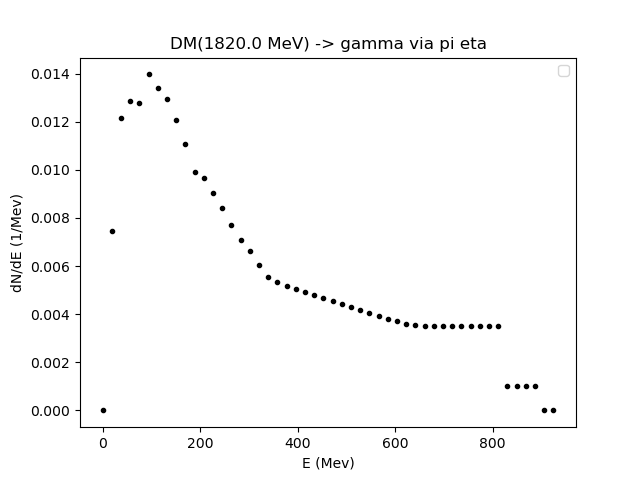

The data file committed next to this chart (first rows):
0.01, 18.87695111472792, 37.743902229455834, 56.61085334418375, 75.47780445891168, 94.3447555736396, 113.21170668836751, 132.0786578030954, 150.94560891782334, 169.81256003255126, 188.6795111472792, 207.54646226200708, 226.413413376735, 245.28036449146293, 264.14731560619083, 283.0142667209188, 301.8812178356467, 320.7481689503746, 339.61512006510253, 358.4820711798304, 377.3490222945584, 396.2159734092863, 415.0829245240142, 433.9498756387421
0.0, 0.007472, 0.01216, 0.01286, 0.01277, 0.01397, 0.01342, 0.01294, 0.01205, 0.01107, 0.009921, 0.009658, 0.009019, 0.008423, 0.007708, 0.007099, 0.006609, 0.006063, 0.00556, 0.005319, 0.005185, 0.005064, 0.004937, 0.004802
